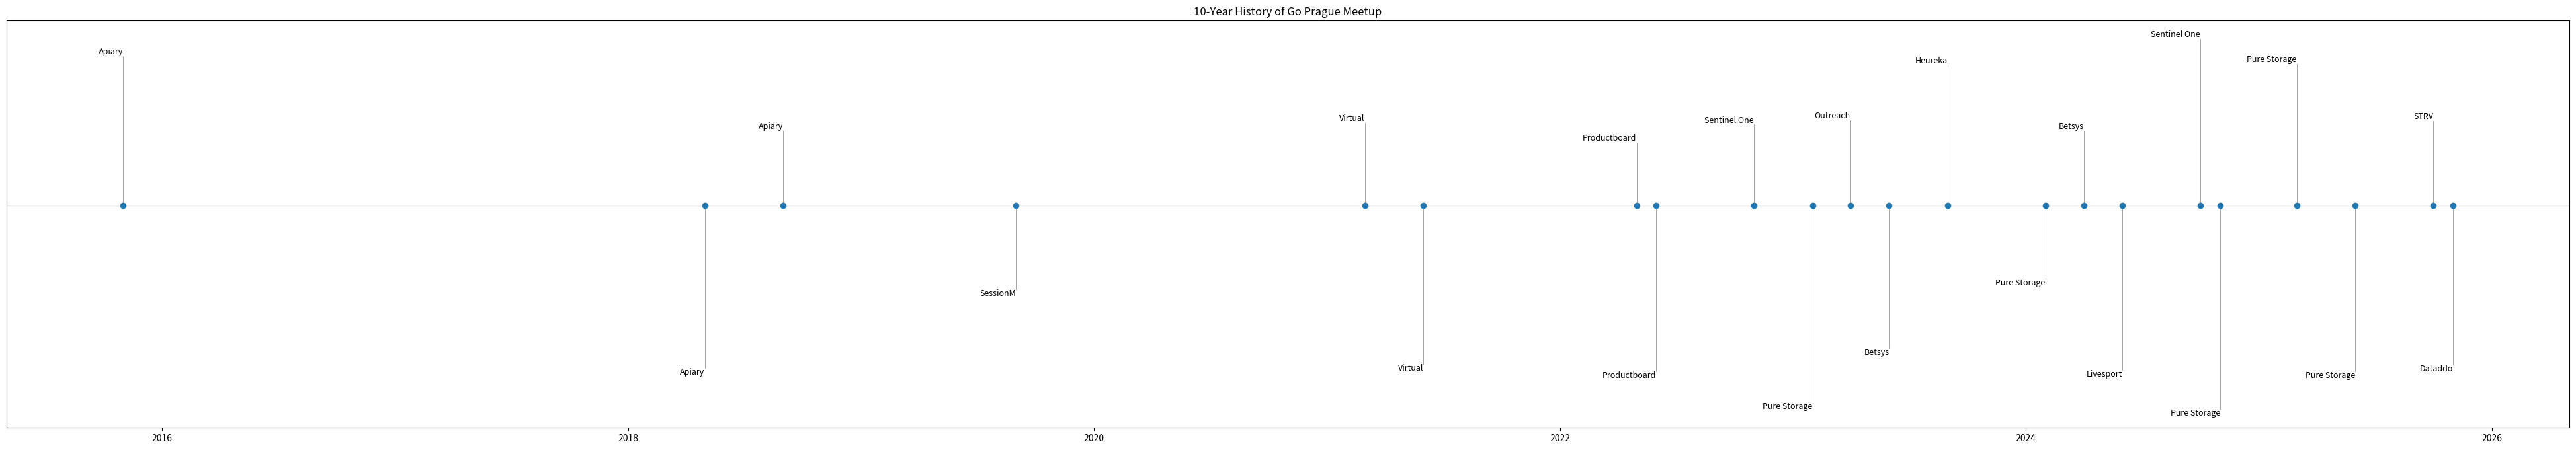

Write Python code to recreate this figure.

import matplotlib.pyplot as plt
from datetime import datetime
import random

events = [
    ("Nov 2015", "Apiary"),
    ("May 2018", "Apiary"),
    ("Sep 2018", "Apiary"),
    ("Sep 2019", "SessionM"),
    ("Mar 2021", "Virtual"),
    ("Jun 2021", "Virtual"),
    ("May 2022", "Productboard"),
    ("Jun 2022", "Productboard"),
    ("Nov 2022", "Sentinel One"),
    ("Feb 2023", "Pure Storage"),
    ("Apr 2023", "Outreach"),
    ("Jun 2023", "Betsys"),
    ("Sep 2023", "Heureka"),
    ("Feb 2024", "Pure Storage"),
    ("Apr 2024", "Betsys"),
    ("Jun 2024", "Livesport"),
    ("Oct 2024", "Sentinel One"),
    ("Nov 2024", "Pure Storage"),
    ("Mar 2025", "Pure Storage"),
    ("Jun 2025", "Pure Storage"),
    ("Oct 2025", "STRV"),
    ("Nov 2025", "Dataddo"),
]

def parse_date(d):
    fmts = ["%d.%m.%Y", "%b %Y", "%B %Y"]
    for fmt in fmts:
        try:
            return datetime.strptime(d, fmt)
        except:
            pass
    raise ValueError(f"Unknown date format: {d}")

dates = [parse_date(d) for d, _ in events]
labels = [label for _, label in events]

plt.figure(figsize=(50, 8))
plt.axhline(1, color='lightgray', linewidth=1)
plt.scatter(dates, [1]*len(dates), color='tab:blue', zorder=3)

for i, (date, label) in enumerate(zip(dates, labels)):
    offset = random.uniform(0.15, 0.5)
    offset = offset if i % 2 == 0 else -offset
    va = 'bottom' if i % 2 == 0 else 'top'
    y = 1 + offset
    plt.plot([date, date], [1, y], color='gray', linewidth=0.5, zorder=1)
    plt.text(date, y, label, rotation=0, ha='right', va=va, fontsize=9)

plt.yticks([])
plt.title("10-Year History of Go Prague Meetup")
# plt.tight_layout()
plt.show()
